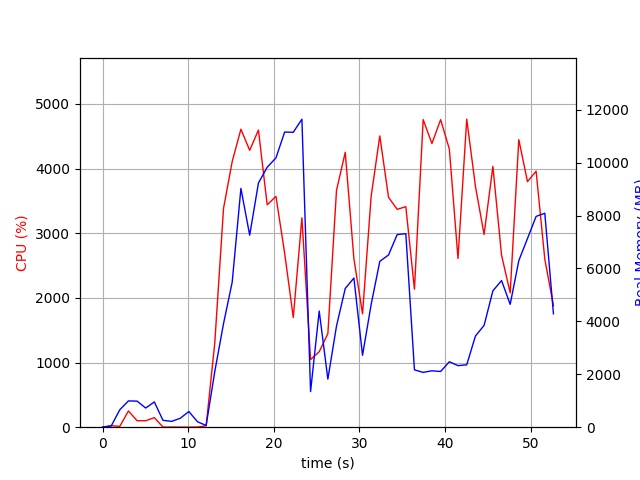

Values plotted in this chart, from the file beside it:
elapsed_time, nproc, cpu, mem_real, mem_virtual
4.124641418457031e-05, 1, 0.0, 6.613, 3186
1.007, 2, 23.8, 44.36, 149.3
2.016, 4, 12.9, 659.8, 2209
3.025, 4, 251.3, 994, 2599
4.031, 4, 100.1, 985.1, 2612
5.04, 3, 100.2, 724.7, 1943
6.048, 4, 147.9, 955.3, 2564
7.055, 3, 2.0, 259.4, 1460
8.064, 3, 2.0, 220.6, 1415
9.071, 3, 1.0, 336.6, 1519
10.08, 5, 1.0, 592.5, 2328
11.09, 3, 2.0, 204.6, 1415
12.1, 2, 21.8, 65.63, 180.7
13.11, 1, 1308, 2107, 11204
14.12, 1, 3384, 3915, 14828
15.14, 1, 4109, 5480, 14876
16.16, 1, 4610, 9027, 24155
17.18, 1, 4284, 7259, 24155
18.2, 1, 4596, 9229, 24155
19.22, 1, 3440, 9826, 24158
20.25, 1, 3570, 10179, 24280
21.26, 1, 2694, 11156, 24294
22.27, 1, 1697, 11147, 24294
23.28, 1, 3239, 11642, 24294
24.29, 1, 1046, 1347, 24374
25.3, 1, 1168, 4390, 29499
26.31, 1, 1447, 1817, 26523
27.32, 1, 3665, 3825, 27350
28.34, 1, 4252, 5242, 28809
29.35, 1, 2604, 5637, 28809
30.35, 1, 1753, 2718, 28921
31.36, 1, 3573, 4644, 28921
32.37, 1, 4506, 6268, 29510
33.39, 1, 3556, 6511, 29510
34.4, 1, 3370, 7281, 29510
35.41, 1, 3411, 7314, 29510
36.42, 1, 2135, 2167, 27462
37.44, 1, 4759, 2072, 27462
38.45, 1, 4388, 2132, 27462
39.47, 1, 4758, 2106, 27462
40.49, 1, 4302, 2475, 31558
41.5, 1, 2610, 2327, 32583
42.52, 1, 4764, 2357, 32583
43.54, 1, 3725, 3448, 35655
44.55, 1, 2981, 3847, 33606
45.57, 1, 4035, 5154, 33698
46.59, 1, 2660, 5544, 33698
47.59, 1, 2079, 4644, 33698
48.6, 1, 4448, 6298, 33997
49.61, 1, 3798, 7133, 33997
50.62, 1, 3961, 7967, 33997
51.64, 1, 2600, 8088, 33997
52.65, 1, 1880, 4285, 38222
